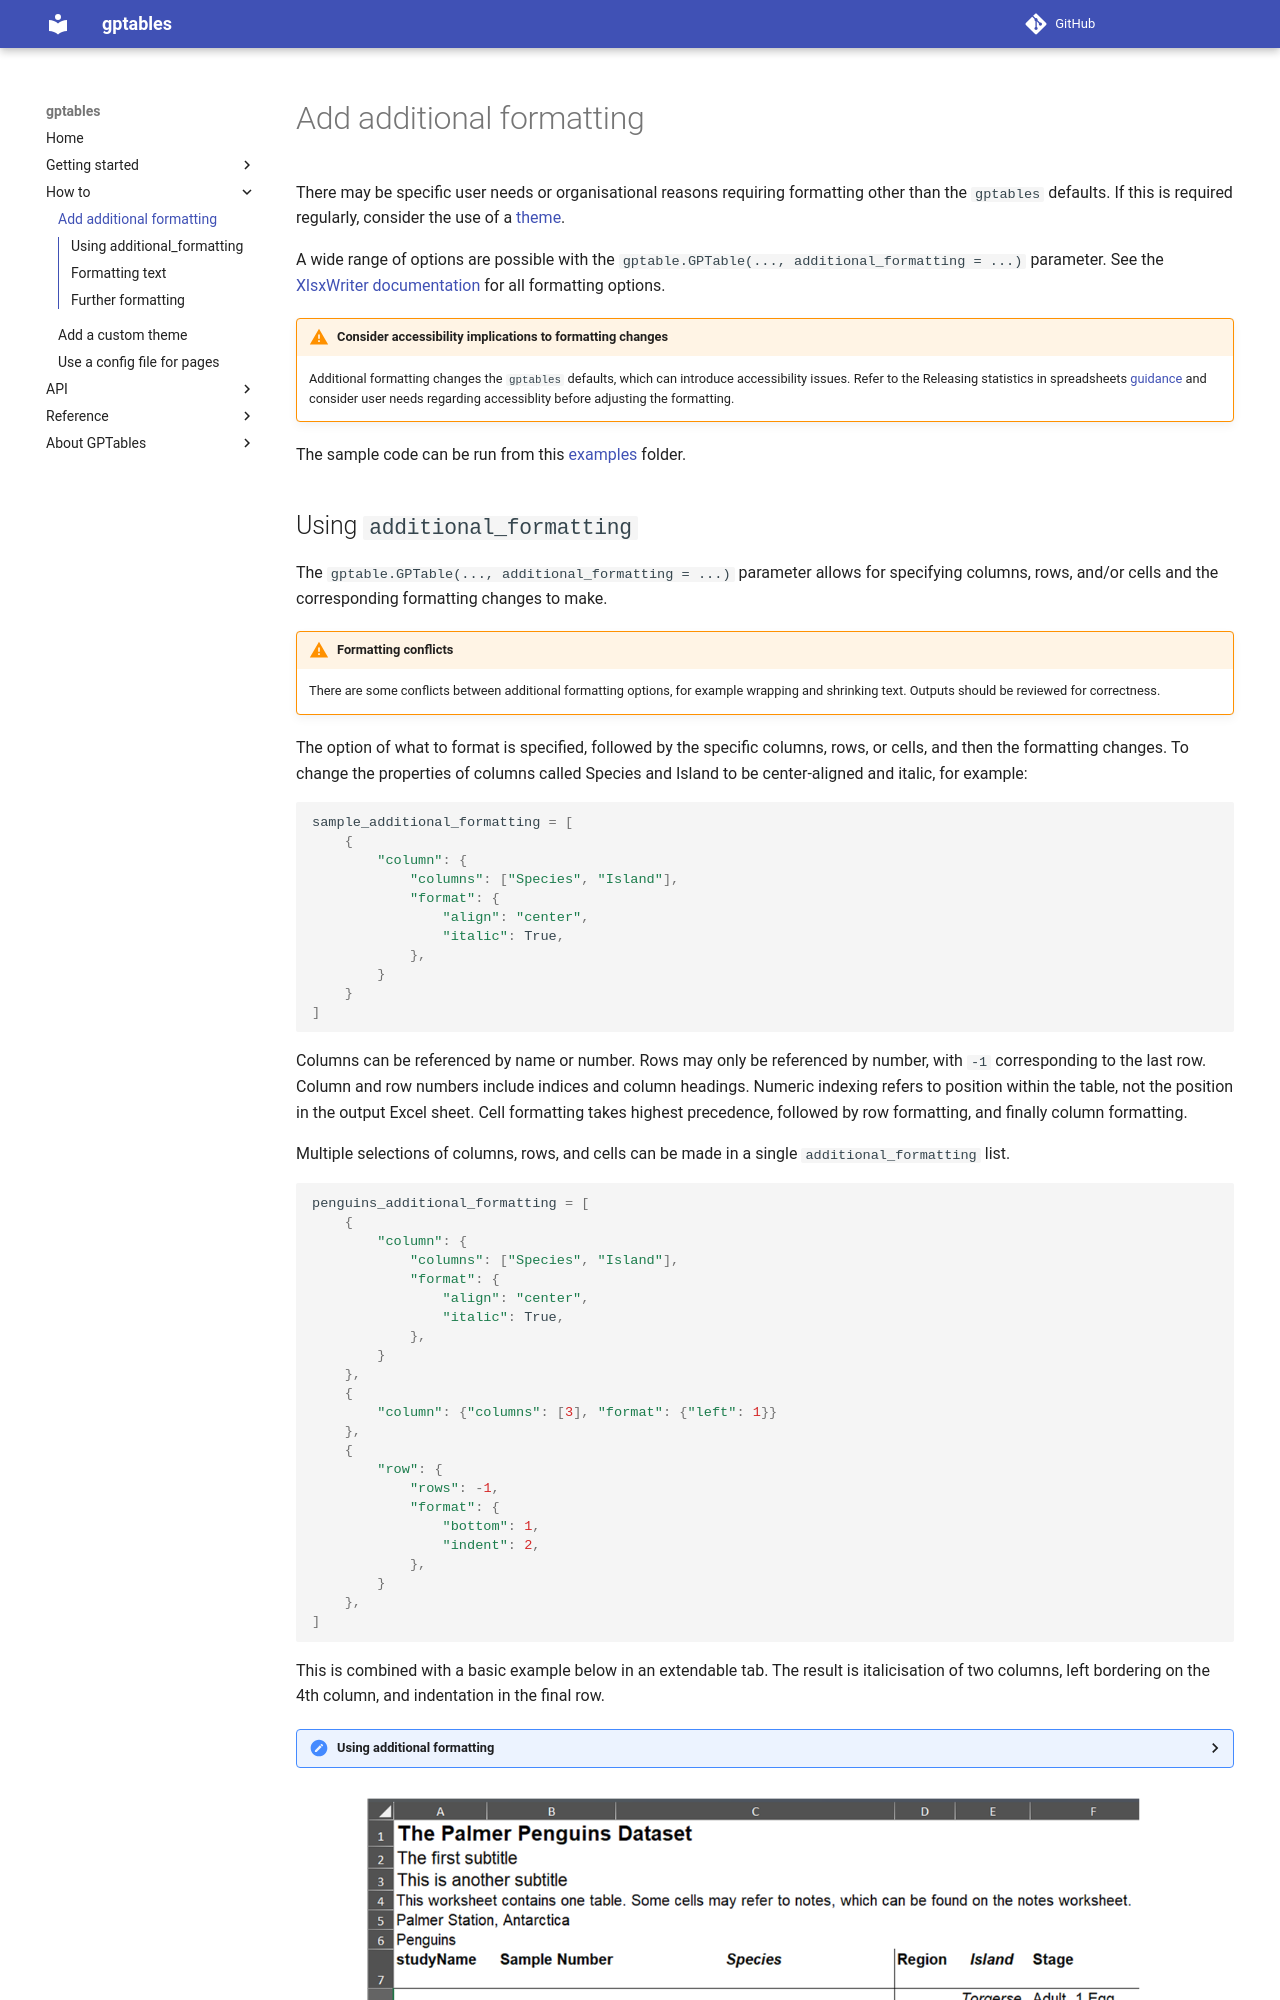

repository: ONSdigital/gptables · page: how_to/additional_formatting/index.html · generator: mkdocs

# Add additional formatting
There may be specific user needs or organisational reasons requiring
formatting other than the `gptables` defaults. If this is required regularly, consider
the use of a [theme](custom_theme.md).

A wide range of options are possible
with the `gptable.GPTable(..., additional_formatting = ...)` parameter. See the [XlsxWriter documentation](https://xlsxwriter.readthedocs.io/format.html#format-methods-and-format-properties) for all formatting options.

!!! warning "Consider accessibility implications to formatting changes"
    Additional formatting changes the `gptables` defaults, which can introduce accessibility issues.
    Refer to the Releasing statistics in spreadsheets [guidance](https://analysisfunction.civilservice.gov.uk/policy-store/releasing-statistics-in-spreadsheets/) and consider user needs
    regarding accessiblity before adjusting the formatting.

The sample code can be run from this
[examples](https://github.com/ONSdigital/gptables/tree/main/gptables/examples) folder.
